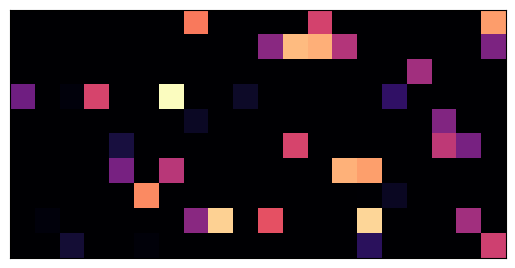

Write Python code to recreate this figure.
import numpy as np
import scipy.sparse as ss
import matplotlib.pyplot as plt




# 生成随机稀疏矩阵
num_col = 20
num_row = 10
num_ele = 40
a = [np.random.randint(0,num_row) for _ in range(num_ele)]
b = [np.random.randint(0,num_col) for _ in range(num_ele-num_col)] + [i for i in range(num_col)]  # 保证每一列都有值，不会出现全零列
c = [np.random.rand() for _ in range(num_ele)]
rows, cols, v = np.array(a), np.array(b), np.array(c)

sparseX = ss.coo_matrix((v,(rows,cols)))
X = sparseX.todense()


fig = plt.figure()
ax = fig.add_subplot(111)
ax.matshow(X, vmin=0, vmax=1, cmap='magma')
ax.set_xticks([])
ax.set_yticks([])
plt.show()